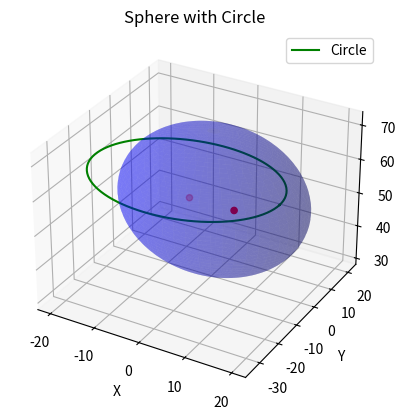

This figure's Python source:
'''
[redacted]
Date: 2023-12-22 21:57:00
[redacted]
LastEditTime: 2023-12-22 22:06:08
FilePath: \calibrateHandEye-1\calibrateByGripper\test.py
Description: 这是默认设置,请设置`customMade`, 打开koroFileHeader查看配置 进行设置: https://github.com/OBKoro1/koro1FileHeader/wiki/%E9%85%8D%E7%BD%AE
'''
import matplotlib.pyplot as plt
from mpl_toolkits.mplot3d import Axes3D
import numpy as np

def plot_sphere_and_circle(center, radius, points):
    # 生成球体表面上的点
    phi, theta = np.mgrid[0.0:2.0*np.pi:100j, 0.0:np.pi:50j]
    x_sphere = center[0] + radius * np.sin(theta) * np.cos(phi)
    y_sphere = center[1] + radius * np.sin(theta) * np.sin(phi)
    z_sphere = center[2] + radius * np.cos(theta)

    # 绘制球体
    fig = plt.figure()
    ax = fig.add_subplot(111, projection='3d')
    ax.plot_surface(x_sphere, y_sphere, z_sphere, color='b', alpha=0.3)

    # 绘制前两个点
    x_points, y_points, z_points = zip(*points[:2])
    ax.scatter(x_points, y_points, z_points, color='r', marker='o')

    # 计算并绘制以第三个点为圆心的圆
    circle_center = points[2]
    circle_radius = np.linalg.norm(np.array(points[0]) - np.array(points[2]))  # 任意选取一个点到第三个点的距离作为圆的半径
    phi_circle = np.linspace(0, 2*np.pi, 100)
    x_circle = circle_center[0] + circle_radius * np.cos(phi_circle)
    y_circle = circle_center[1] + circle_radius * np.sin(phi_circle)
    z_circle = circle_center[2] * np.ones_like(phi_circle)  # 圆所在的平面

    # 绘制圆
    ax.plot(x_circle, y_circle, z_circle, color='g', label='Circle')

    # 设置图形属性
    ax.set_xlabel('X')
    ax.set_ylabel('Y')
    ax.set_zlabel('Z')
    ax.set_title('Sphere with Circle')

    # 添加图例
    ax.legend()

    # 显示图形
    plt.show()

# 示例
center = (-6.75252788e-17, 9.05510933e-01, 5.10067043e+01)
radius = 20
points = [(-5, 0, 50), (5, 0, 50), (3.77064398e-15, -1.34567978e+01, 6.39253220e+01)]

plot_sphere_and_circle(center, radius, points)
